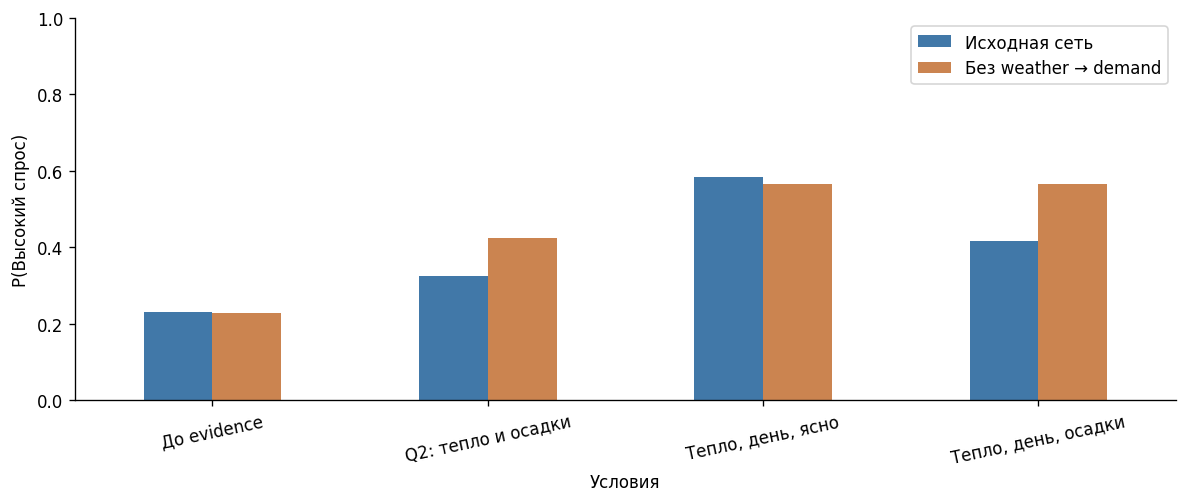

The table this chart was drawn from, first rows:
case, full, without_weather_edge, delta_pp
До evidence, 0.2298, 0.2271, -0.2662
Q2: тепло и осадки, 0.325, 0.4231, 9.818
Тепло, день, ясно, 0.5842, 0.5647, -1.949
Тепло, день, осадки, 0.4158, 0.5647, 14.88
